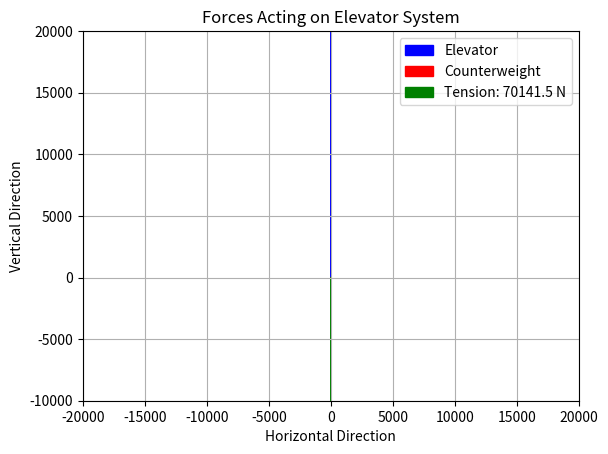

Python code for this plot:
import numpy as np
import matplotlib.pyplot as plt
# Define parameters
elevator_mass = 7150  # in kg
counterweight_mass = 5000  # in kg
gravity_acceleration = 9.81  # acceleration due to gravity in m/s^2
# Calculate cable tension using the formula T = m * g
cable_tension = elevator_mass * gravity_acceleration
# Define vectors for forces
elevator_force = np.array([0, elevator_mass * gravity_acceleration])
counterweight_force = np.array([0, -counterweight_mass * gravity_acceleration])
tension_force = np.array([0, -cable_tension])
# Create a figure and axis
fig, ax = plt.subplots()
# Plot elevator and forces
ax.arrow(0, 0, 0, elevator_mass * gravity_acceleration, head_width=0.5, head_length=0.5, fc='b', ec='b', label='Elevator')
ax.arrow(0, 0, 0, -counterweight_mass * gravity_acceleration, head_width=0.5, head_length=0.5, fc='r', ec='r', label='Counterweight')
ax.arrow(0, 0, 0, -cable_tension, head_width=0.5, head_length=0.5, fc='g', ec='g', label=f'Tension: {cable_tension} N')
# Set axis limits
ax.set_xlim(-20000, 20000)
ax.set_ylim(-10000, 20000)
# Add labels and title
ax.set_xlabel('Horizontal Direction')
ax.set_ylabel('Vertical Direction')
ax.set_title('Forces Acting on Elevator System')
# Add legend
ax.legend()
# Show plot
plt.grid(True)
plt.show()
